Run: headless pygame with SDL's dummy video driver; simulated clock (each Clock.tick advances the game by its frame time, no real sleeping); random seed 0; keys injected as events and as key.get_pressed() state; mouse plan: one left click at the window centre at the start of phase 2, then a move to the lower-right quarter at the start of phase 3.
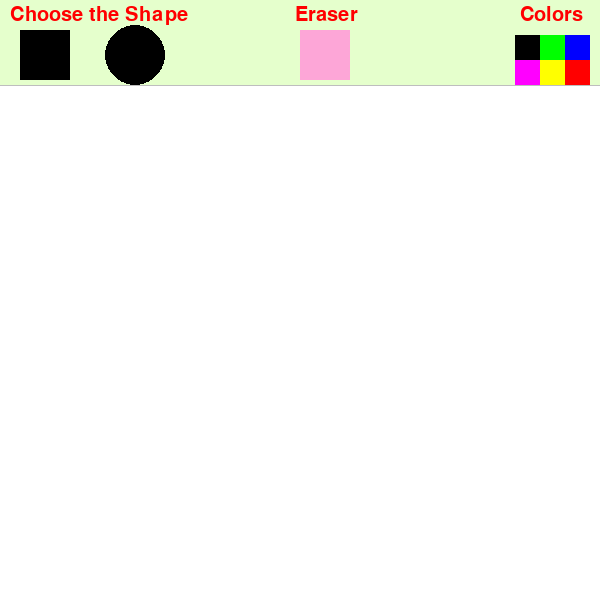
Frame 1 of 4 · flips 1–60 · no input
Frame 2 of 4 · flips 61–180 · clicked the window centre · tapped SPACE, RETURN · held RIGHT (→), D · screen unchanged from frame 1, image omitted
Frame 3 of 4 · flips 181–300 · moved the mouse to the lower-right quarter · held DOWN (↓), S · screen unchanged from frame 2, image omitted
Frame 4 of 4 · flips 301–420 · held LEFT (←), A, UP (↑), W · screen unchanged from frame 3, image omitted

The pygame program that drew these frames:

import pygame as pg
import math
pg.init()

screen = pg.display.set_mode((600, 600))
screen.fill((255, 255, 255))  # Set background color to white
baselayer = pg.Surface((600, 600))

clock = pg.time.Clock()
fps = 60

prevx = -1 
prevy = -1

currx = -1
curry = -1

LMBPressed = False

text_font = pg.font.SysFont(None, 30)

activecolor = (255, 255, 255)
activeshape = None


BLUE = (0, 0, 255)
RED = (255, 0, 0)
GREEN = (0, 255, 0)
YELLOW = (255, 255, 0)
BLACK = (0, 0, 0)
PURPLE = (255, 0, 255)


def draw_text(text, font, text_col, x, y):
    img = font.render(text, True, text_col)
    screen.blit(img, (x, y))

def calc_rect(x1, x2, y1, y2):
    return pg.Rect((min(x1, x2), min(y1, y2)), (abs(x1 - x2), abs(y1 - y2)))

def calc_circle(x1, x2, y1, y2):
    # Calculate the center and radius of the circle
    center_x = (x1 + x2) // 2
    center_y = (y1 + y2) // 2
    radius = math.ceil(math.sqrt((x2 - x1)**2 + (y2 - y1)**2) / 2)
    
    return (center_x, center_y), radius

def draw_header():
    global eraser, blue, red, green, yellow, black, purple
    rect = pg.draw.rect(screen, (229,255,204), [0, 0, 600, 86]) 
    circle = pg.draw.line(screen, 'gray', [0, 85], [600, 85]) 
    
    blue = pg.draw.rect(screen, (0, 0, 255), [600 - 35, 35, 25, 25])
    red = pg.draw.rect(screen, (255, 0, 0), [600 - 35, 60, 25, 25])
    green = pg.draw.rect(screen, (0, 255, 0), [600 - 60, 35, 25, 25])
    yellow = pg.draw.rect(screen, (255, 255, 0), [600 - 60, 60, 25, 25])
    black = pg.draw.rect(screen, (0, 0, 0), [600 - 85, 35, 25, 25])
    purple = pg.draw.rect(screen, (255, 0, 255), [600 - 85, 60, 25, 25])
    eraser = pg.draw.rect(screen, (253, 166, 215), [300, 30, 50, 50])

def draw():
    global activecolor, activeshape, mouse, prevx, prevy, currx, curry, LMBPressed
    if mouse[1] > 100:
        if activeshape == 'rect':
            if LMBPressed:
                if activecolor == (255, 255, 255):  # Check if eraser is active
                    pg.draw.rect(screen, (0, 0, 0), calc_rect(prevx, currx, prevy, curry))
                else:
                    screen.blit(baselayer, (0, 0))
                    pg.draw.rect(screen, activecolor, calc_rect(prevx, currx, prevy, curry), 2)
                    
        if activeshape == 'circle':
            if LMBPressed:
                center, radius = calc_circle(prevx, currx, prevy, curry)
                if activecolor == (255, 255, 255):  # Check if eraser is active
                    pg.draw.circle(screen, (0, 0, 0), center, radius)
                else:
                    screen.blit(baselayer, (0, 0))
                    pg.draw.circle(screen, activecolor, center, radius, 2)



while True:
    
    mouse = pg.mouse.get_pos()
    draw()
    click = pg.mouse.get_pressed()[0] # Get Mouse Button Pressed

    for event in pg.event.get():
        if event.type == pg.QUIT:
            exit()

        if event.type == pg.MOUSEBUTTONDOWN and event.button == 1:
            LMBPressed = True
            prevx = event.pos[0]
            prevy = event.pos[1]
            currx = event.pos[0]
            curry = event.pos[1]

            if shape_1.collidepoint(mouse):
                activeshape = 'rect'

            if shape_2.collidepoint(mouse):
                activeshape = 'circle'

            if eraser.collidepoint(mouse):  # Check if eraser is clicked
                screen.fill((255, 255, 255))
            
            if blue.collidepoint(mouse):
                activecolor = BLUE
            elif red.collidepoint(mouse):
                activecolor = RED
            elif green.collidepoint(mouse):
                activecolor = GREEN
            elif black.collidepoint(mouse):
                activecolor = BLACK
            elif purple.collidepoint(mouse):
                activecolor = PURPLE
            elif yellow.collidepoint(mouse):
                activecolor = YELLOW

        if event.type == pg.MOUSEMOTION:
            if LMBPressed:
                currx = event.pos[0]
                curry = event.pos[1]

        if event.type == pg.MOUSEBUTTONUP and event.button == 1:
            LMBPressed = False
            baselayer.blit(screen, (0, 0))
            if activecolor == (255, 255, 255):
                activecolor = (0, 0, 0)
    draw_header()
    draw_text("Choose the Shape", text_font, (255, 0, 0), 10, 5)
    draw_text("Eraser", text_font, (255, 0, 0), 295, 5)
    draw_text("Colors", text_font, (255, 0, 0), 520, 5)
    
    shape_1 = pg.draw.rect(screen, (0, 0, 0), [20, 30, 50, 50])
    shape_2 = pg.draw.circle(screen, (0, 0, 0), [135, 55], 30)
    pg.display.flip()
    clock.tick(fps)
